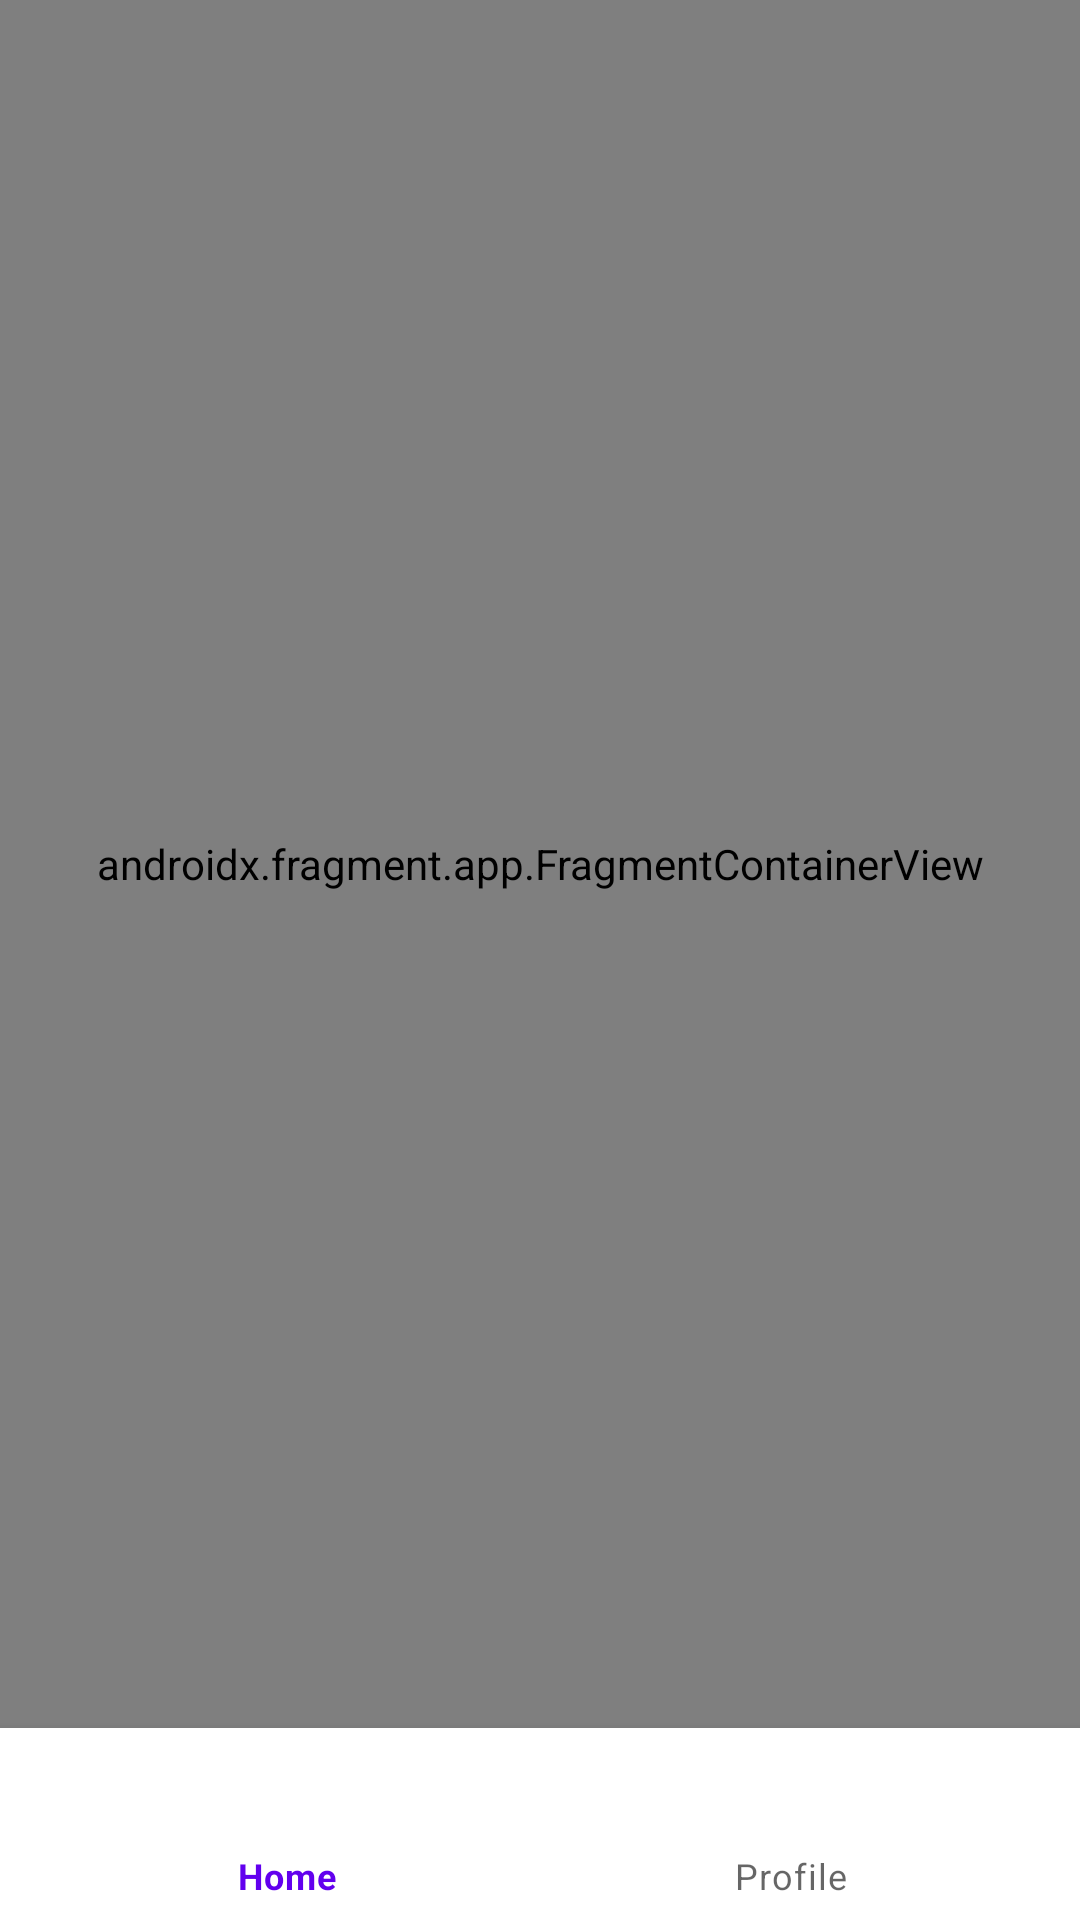

Here is an Android app screen rendered from its layout file. Give the layout XML and the strings, colors and styles it references.
<!-- AndroidManifest.xml: application theme Theme.11GAcadmey -->
<!-- res/layout/activity_main.xml -->
<?xml version="1.0" encoding="utf-8"?>
<LinearLayout
    android:orientation="vertical"
    xmlns:android="http://schemas.android.com/apk/res/android"
    xmlns:app="http://schemas.android.com/apk/res-auto"
    xmlns:tools="http://schemas.android.com/tools"
    android:layout_width="match_parent"
    android:layout_height="match_parent"
    tools:context=".views.MainActivity">

    <androidx.fragment.app.FragmentContainerView
        android:id="@+id/fragmentContainerView"
        android:layout_weight="9"
        android:name="androidx.navigation.fragment.NavHostFragment"
        android:layout_width="match_parent"
        android:layout_height="0dp"
        app:defaultNavHost="true"
        app:navGraph="@navigation/my_app_navigation" />



    <com.google.android.material.bottomnavigation.BottomNavigationView
        android:id="@+id/bottomNav"
        android:layout_weight="1"
        app:menu="@menu/bottom_menu"
        android:layout_width="match_parent"
        android:layout_height="0dp"/>


</LinearLayout>
<!-- resources referenced by this layout -->
<resources>
  <style name="Theme.11GAcadmey" parent="Theme.MaterialComponents.DayNight.DarkActionBar">
          
          <item name="colorPrimary">@color/purple_500</item>
          <item name="colorPrimaryVariant">@color/purple_700</item>
          <item name="colorOnPrimary">@color/white</item>
          
          <item name="colorSecondary">@color/teal_200</item>
          <item name="colorSecondaryVariant">@color/teal_700</item>
          <item name="colorOnSecondary">@color/black</item>
          
          <item name="android:statusBarColor" tools:targetApi="l">?attr/colorPrimaryVariant</item>
          
      </style>
  <!-- not gathered from this repository: default colours our renderer supplied (Android Studio template values) -->
  <color name="purple_500">#FF6200EE</color>
  <color name="purple_700">#FF3700B3</color>
  <color name="teal_200">#FF03DAC5</color>
  <color name="teal_700">#FF018786</color>
  <color name="black">#FF000000</color>
  <color name="white">#FFFFFFFF</color>
</resources>
